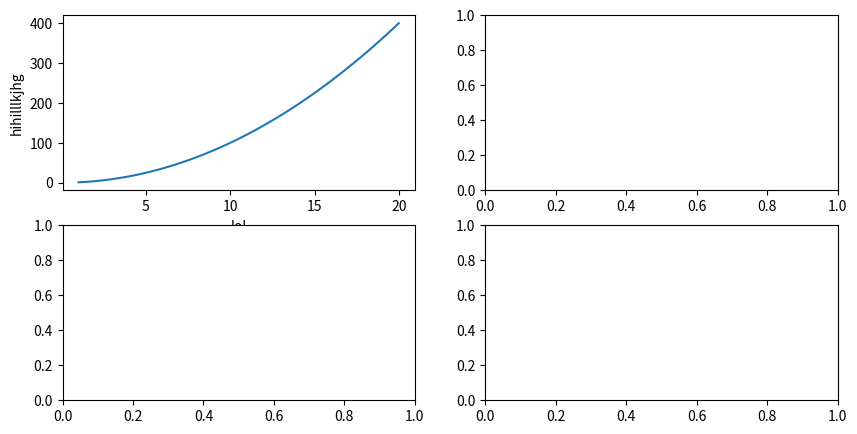

This figure's Python source:
import numpy as np
import matplotlib.pyplot as plt
import scipy
import time

#just some test stuff, can later all be removed
print("Hello world")
print("Programmed to work and not to feeeeel!")

test = np.linspace(1, 20)
print(test)


fig,ax = plt.subplots(2,2, figsize = (10,5))
ax[0, 0].plot(test, test**2)
ax[0, 0].set_xlabel("lol")
ax[0, 0].set_ylabel("hihilllkjhg")
plt.show()

